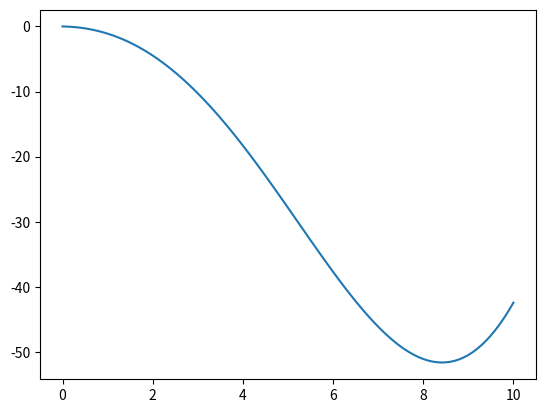

The matplotlib source for this figure:
import numpy as np



class asys():
    """Linear affine system class"""
    def __init__(self, A, B, a):
        self.A = A
        self.B = B
        self.a = a


A = np.matrix([[-0.1, 0.2],[-1, 0.4]])
B = np.matrix([[1, 0],[0, 1]])
a = np.matrix([[-0.2], [-0.1]])

lsys = asys(A, B, a)

def f(t, x, u):
    """ The system"""
    xv = np.matrix([[x[0]], [x[1]]])
    xd = lsys.A @ xv + lsys.B*u + lsys.a
    return np.array([xd[0, 0], xd[1, 0]])


if __name__ == "__main__":
    from scipy.integrate import odeint
    import matplotlib.pyplot as plt
    t = np.linspace(0, 10, 100)
    u = 2
    x0 = np.array([0, 0])
    sol = odeint(f, x0, t, args=(u,), tfirst=True)
    plt.plot(t, sol[:, 1])
    plt.show()
